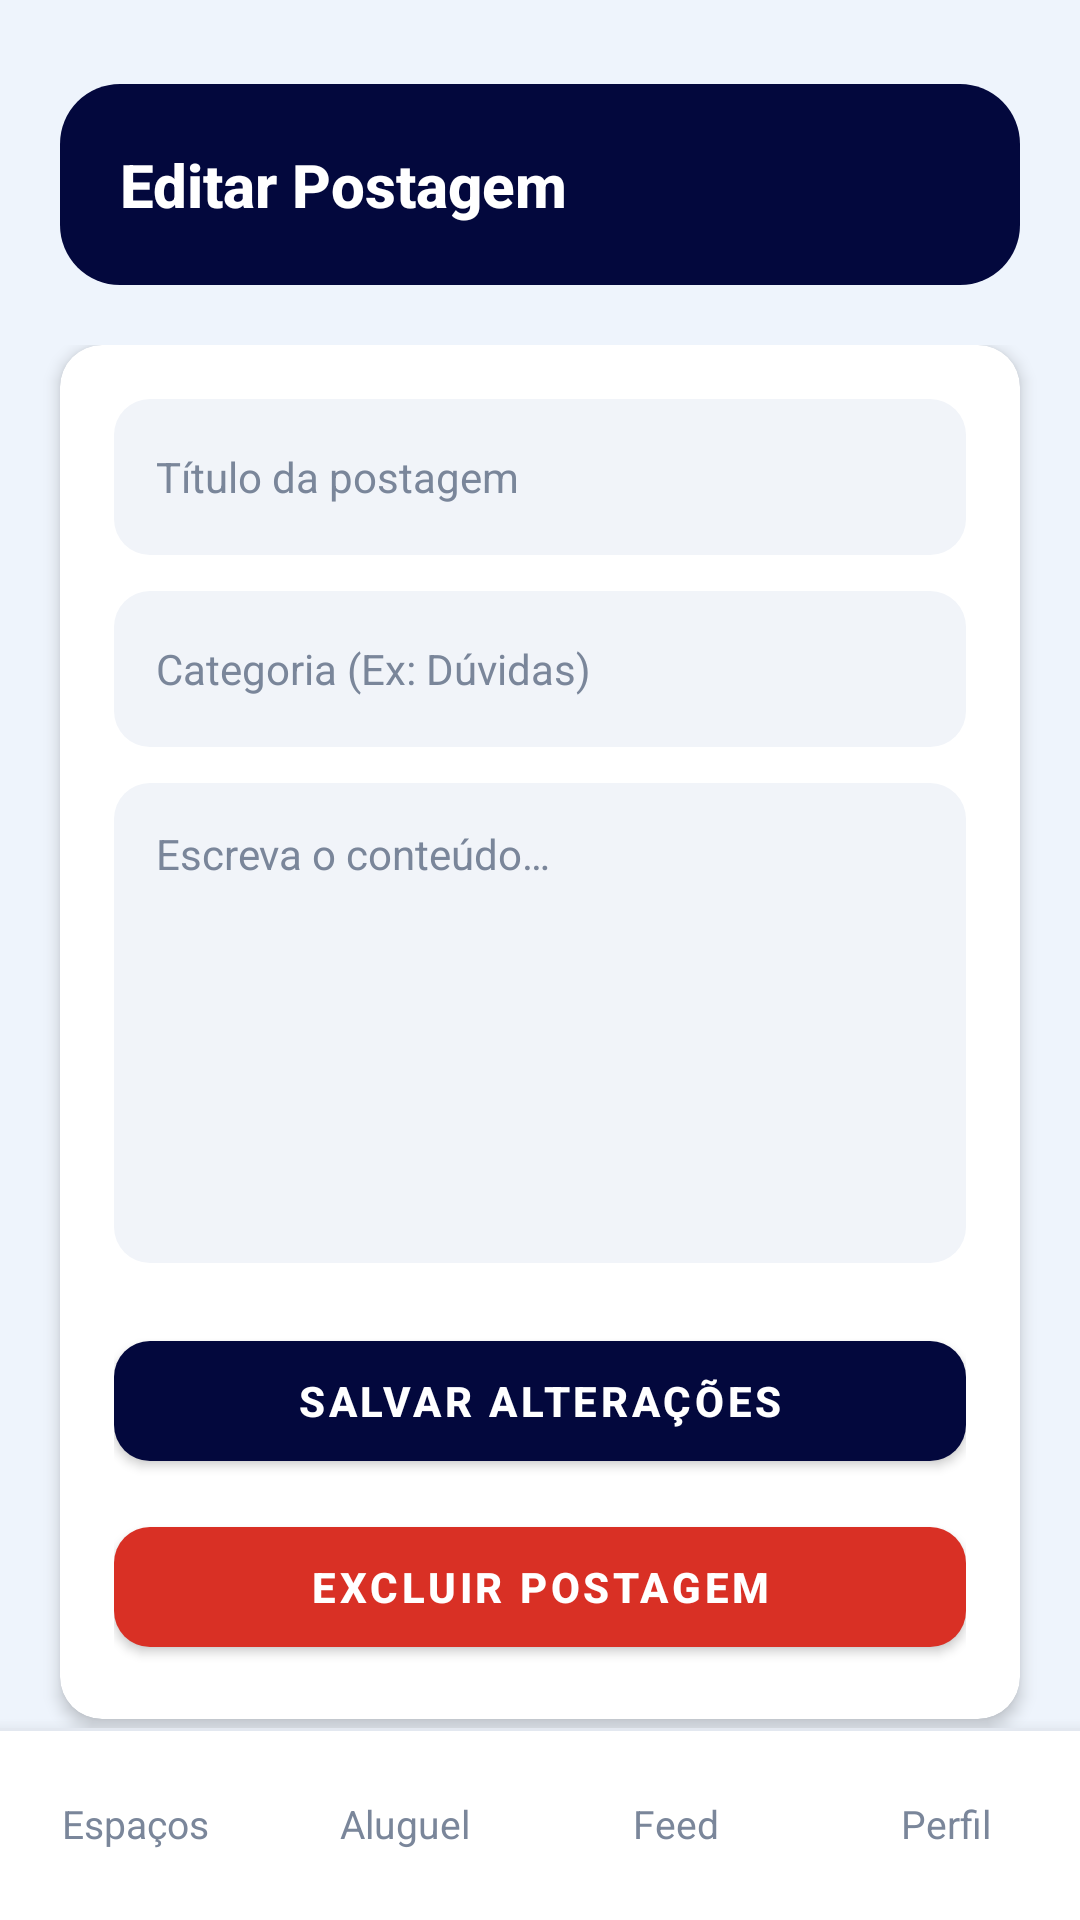

Produce the Android XML layout that renders to this screen, including the resource entries it uses.
<!-- AndroidManifest.xml: application theme Theme.ConectaUnifor -->
<!-- res/layout/activity_aluno_editar_postagem.xml -->
<?xml version="1.0" encoding="utf-8"?>
<androidx.constraintlayout.widget.ConstraintLayout xmlns:android="http://schemas.android.com/apk/res/android"
    xmlns:app="http://schemas.android.com/apk/res-auto"
    android:id="@+id/main"
    android:layout_width="match_parent"
    android:layout_height="match_parent"
    android:background="@color/colorBackground">

    <LinearLayout
        android:id="@+id/header"
        android:layout_width="match_parent"
        android:layout_height="wrap_content"
        android:layout_marginHorizontal="@dimen/screen_padding_horizontal"
        android:layout_marginTop="@dimen/header_top_margin"
        android:background="@drawable/bg_header_navy"
        android:orientation="vertical"
        android:padding="20dp"
        app:layout_constraintTop_toTopOf="parent">

        <TextView
            android:layout_width="wrap_content"
            android:layout_height="wrap_content"
            android:text="Editar Postagem"
            style="@style/Text.TitleOnDark" />
    </LinearLayout>

    <ScrollView
        android:layout_width="match_parent"
        android:layout_height="0dp"
        android:layout_marginTop="20dp"
        android:paddingHorizontal="@dimen/screen_padding_horizontal"
        android:clipToPadding="false"
        app:layout_constraintTop_toBottomOf="@id/header"
        app:layout_constraintBottom_toTopOf="@id/bottomNav">

        <com.google.android.material.card.MaterialCardView
            android:layout_width="match_parent"
            android:layout_height="wrap_content"
            app:cardBackgroundColor="@color/colorSurface"
            app:cardCornerRadius="@dimen/card_radius"
            app:cardElevation="3dp">

            <LinearLayout
                android:layout_width="match_parent"
                android:layout_height="wrap_content"
                android:orientation="vertical"
                android:padding="18dp">

                <EditText
                    android:id="@+id/etTitulo"
                    android:layout_width="match_parent"
                    android:layout_height="@dimen/input_height"
                    android:background="@drawable/bg_input_filled"
                    android:hint="@string/hint_titulo_post"
                    android:padding="14dp"
                    android:textColor="@color/colorTextPrimary"
                    android:textColorHint="@color/colorTextMuted"
                    android:textSize="14sp"
                    android:importantForAutofill="no" />

                <EditText
                    android:id="@+id/etCategoria"
                    android:layout_width="match_parent"
                    android:layout_height="@dimen/input_height"
                    android:layout_marginTop="12dp"
                    android:background="@drawable/bg_input_filled"
                    android:hint="@string/hint_categoria_post"
                    android:padding="14dp"
                    android:textColor="@color/colorTextPrimary"
                    android:textColorHint="@color/colorTextMuted"
                    android:textSize="14sp"
                    android:importantForAutofill="no" />

                <EditText
                    android:id="@+id/etConteudo"
                    android:layout_width="match_parent"
                    android:layout_height="160dp"
                    android:layout_marginTop="12dp"
                    android:background="@drawable/bg_input_filled"
                    android:gravity="top|start"
                    android:hint="@string/hint_conteudo_post"
                    android:inputType="textMultiLine"
                    android:padding="14dp"
                    android:textColor="@color/colorTextPrimary"
                    android:textColorHint="@color/colorTextMuted"
                    android:textSize="14sp"
                    android:importantForAutofill="no" />

                <com.google.android.material.button.MaterialButton
                    android:id="@+id/btnSalvar"
                    android:layout_width="match_parent"
                    android:layout_height="@dimen/button_height"
                    android:layout_marginTop="20dp"
                    android:text="@string/salvar_alteracoes"
                    android:textSize="14sp"
                    android:textStyle="bold"
                    app:backgroundTint="@color/colorPrimary"
                    app:cornerRadius="@dimen/button_radius" />

                <com.google.android.material.button.MaterialButton
                    android:id="@+id/btnExcluir"
                    android:layout_width="match_parent"
                    android:layout_height="@dimen/button_height"
                    android:layout_marginTop="10dp"
                    android:text="@string/excluir_postagem"
                    android:textSize="14sp"
                    android:textStyle="bold"
                    app:backgroundTint="@color/colorDanger"
                    app:cornerRadius="@dimen/button_radius" />
            </LinearLayout>
        </com.google.android.material.card.MaterialCardView>
    </ScrollView>

    <include
        android:id="@+id/bottomNav"
        layout="@layout/include_bottom_nav_aluno"
        android:layout_width="match_parent"
        android:layout_height="@dimen/bottom_nav_height"
        app:layout_constraintBottom_toBottomOf="parent" />

</androidx.constraintlayout.widget.ConstraintLayout>
<!-- res/layout/include_bottom_nav_aluno.xml (included above) -->
<?xml version="1.0" encoding="utf-8"?>
<LinearLayout xmlns:android="http://schemas.android.com/apk/res/android"
    android:id="@+id/bottomNav"
    android:layout_width="match_parent"
    android:layout_height="@dimen/bottom_nav_height"
    android:background="@drawable/bg_bottom_nav"
    android:elevation="@dimen/bottom_nav_elevation"
    android:orientation="horizontal"
    android:gravity="center">

    <TextView
        android:id="@+id/navEspacos"
        android:layout_width="0dp"
        android:layout_height="match_parent"
        android:layout_weight="1"
        android:gravity="center"
        android:text="@string/nav_espacos"
        android:padding="8dp"
        style="@style/Text.NavItem" />

    <TextView
        android:id="@+id/navAluguel"
        android:layout_width="0dp"
        android:layout_height="match_parent"
        android:layout_weight="1"
        android:gravity="center"
        android:text="@string/nav_aluguel"
        android:padding="8dp"
        style="@style/Text.NavItem" />

    <TextView
        android:id="@+id/navFeed"
        android:layout_width="0dp"
        android:layout_height="match_parent"
        android:layout_weight="1"
        android:gravity="center"
        android:text="@string/nav_feed"
        android:padding="8dp"
        style="@style/Text.NavItem" />

    <TextView
        android:id="@+id/navPerfil"
        android:layout_width="0dp"
        android:layout_height="match_parent"
        android:layout_weight="1"
        android:gravity="center"
        android:text="@string/nav_perfil"
        android:padding="8dp"
        style="@style/Text.NavItem" />

</LinearLayout>
<!-- resources referenced by this layout -->
<resources>
  <color name="colorBackground">#EEF4FC</color>
  <color name="colorDanger">#D93025</color>
  <color name="colorPrimary">#03083D</color>
  <color name="colorSurface">#FFFFFF</color>
  <color name="colorTextMuted">#7A869A</color>
  <color name="colorTextPrimary">#03083D</color>
  <dimen name="bottom_nav_elevation">8dp</dimen>
  <dimen name="bottom_nav_height">64dp</dimen>
  <dimen name="button_height">52dp</dimen>
  <dimen name="button_radius">12dp</dimen>
  <dimen name="card_radius">14dp</dimen>
  <dimen name="header_top_margin">28dp</dimen>
  <dimen name="input_height">52dp</dimen>
  <dimen name="screen_padding_horizontal">20dp</dimen>
  <!-- drawable bg_bottom_nav (drawable) -->
  <?xml version="1.0" encoding="utf-8"?>
  <layer-list xmlns:android="http://schemas.android.com/apk/res/android">
      <item>
          <shape>
              <solid android:color="@color/colorBottomNav" />
          </shape>
      </item>
      <item android:height="1dp" android:gravity="top">
          <shape>
              <solid android:color="@color/colorBottomNavLine" />
          </shape>
      </item>
  </layer-list>
  <!-- drawable bg_header_navy (drawable) -->
  <?xml version="1.0" encoding="utf-8"?>
  <shape xmlns:android="http://schemas.android.com/apk/res/android">
      <solid android:color="@color/colorPrimary" />
      <corners android:radius="@dimen/header_card_radius" />
  </shape>
  <!-- drawable bg_input_filled (drawable) -->
  <?xml version="1.0" encoding="utf-8"?>
  <shape xmlns:android="http://schemas.android.com/apk/res/android">
      <solid android:color="@color/colorInputFill" />
      <corners android:radius="@dimen/input_radius" />
  </shape>
  <string name="excluir_postagem">EXCLUIR POSTAGEM</string>
  <string name="hint_categoria_post">Categoria (Ex: Dúvidas)</string>
  <string name="hint_conteudo_post">Escreva o conteúdo…</string>
  <string name="hint_titulo_post">Título da postagem</string>
  <string name="nav_aluguel">Aluguel</string>
  <string name="nav_espacos">Espaços</string>
  <string name="nav_feed">Feed</string>
  <string name="nav_perfil">Perfil</string>
  <string name="salvar_alteracoes">SALVAR ALTERAÇÕES</string>
  <style name="Text.NavItem">
          <item name="android:textColor">@color/colorTextMuted</item>
          <item name="android:textSize">@dimen/text_nav</item>
          <item name="android:fontFamily">sans-serif</item>
      </style>
  <style name="Text.TitleOnDark">
          <item name="android:textColor">@color/colorTextOnDark</item>
          <item name="android:textSize">@dimen/text_title</item>
          <item name="android:textStyle">bold</item>
          <item name="android:fontFamily">sans-serif-medium</item>
      </style>
  <style name="Theme.ConectaUnifor" parent="Base.Theme.ConectaUnifor" />
  <color name="colorBottomNav">#FFFFFF</color>
  <color name="colorBottomNavLine">#E3E8F0</color>
  <dimen name="header_card_radius">20dp</dimen>
  <color name="colorInputFill">#F1F4F9</color>
  <dimen name="input_radius">12dp</dimen>
  <dimen name="text_nav">13sp</dimen>
  <color name="colorTextOnDark">#FFFFFF</color>
  <dimen name="text_title">20sp</dimen>
  <color name="colorPrimaryDark">#010528</color>
  <color name="colorAccent">#6B6FE0</color>
</resources>
